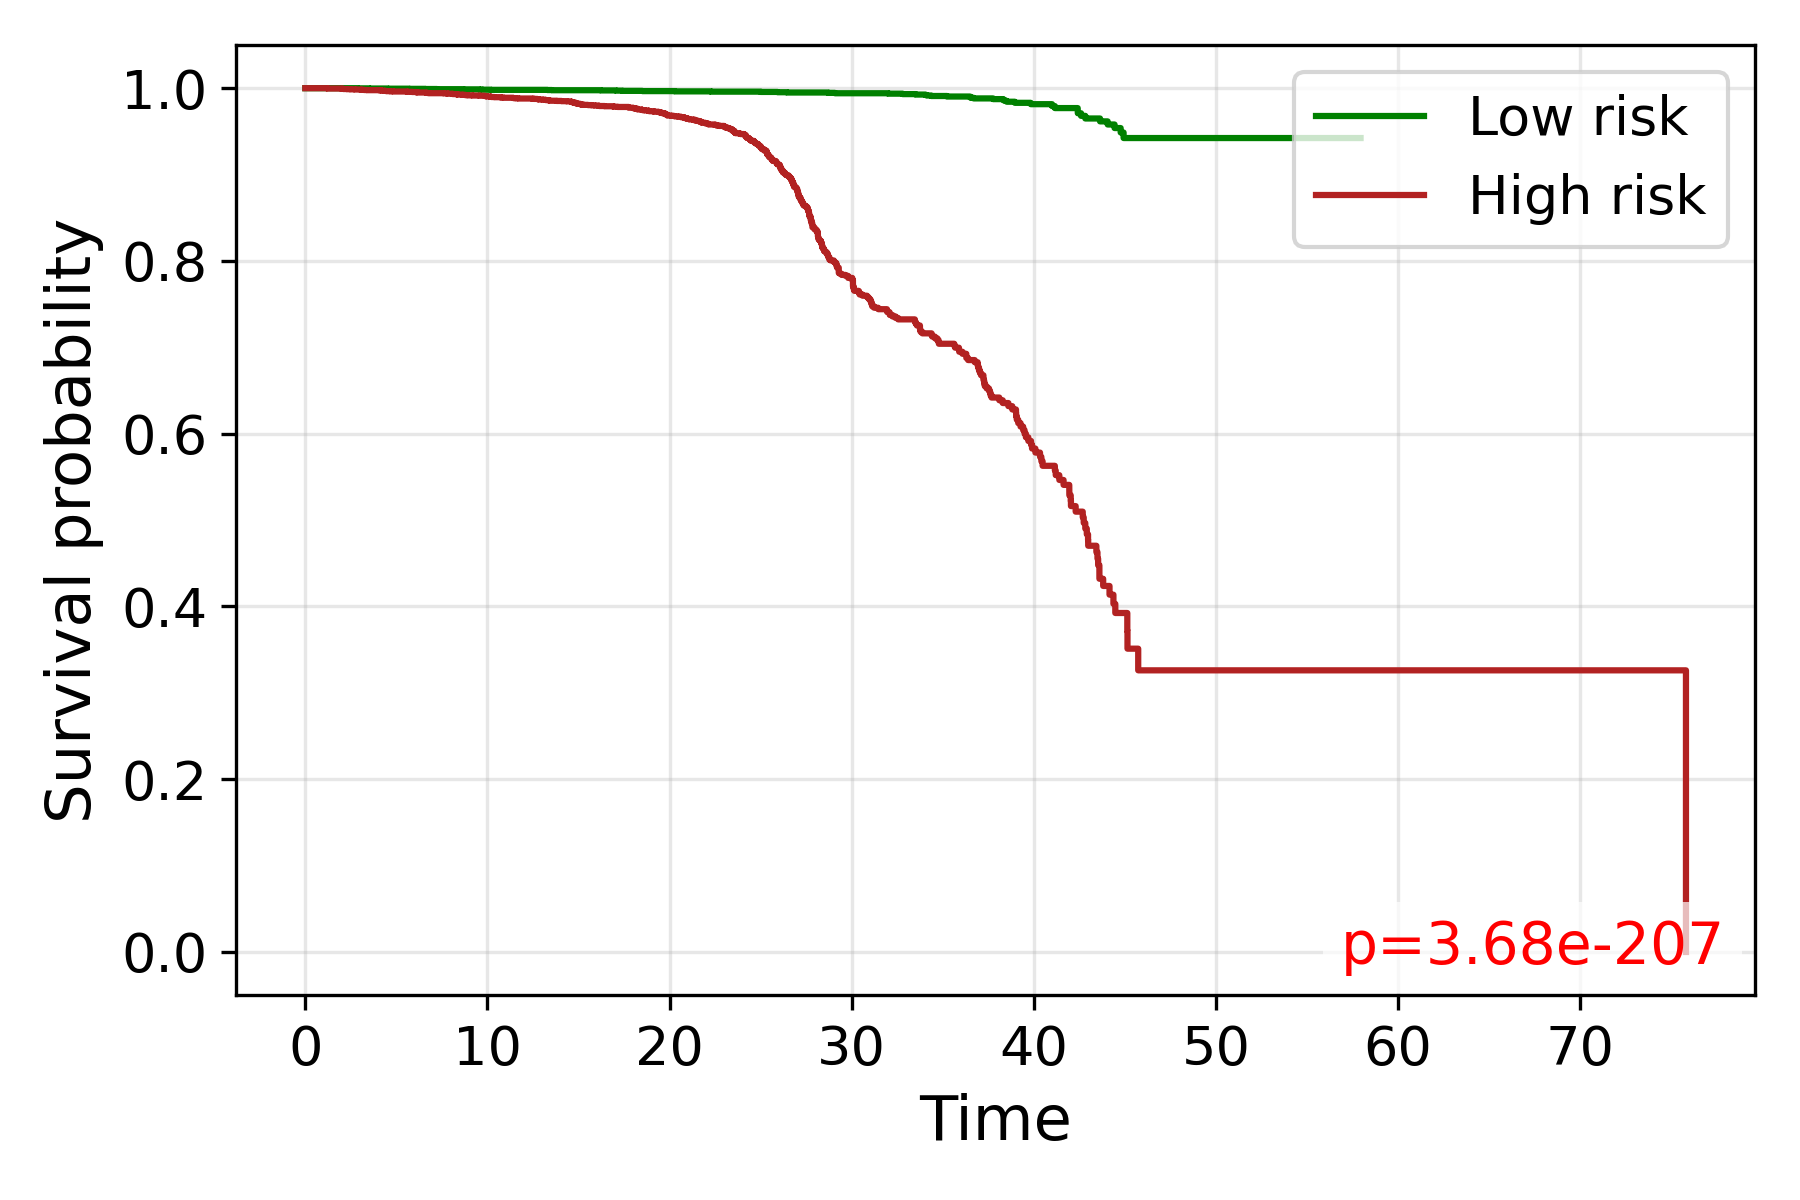

The table this chart was drawn from, first rows:
time, S_low, S_high
0.0, 1.0, 1.0
1.19, , 0.9998
1.225, , 0.9996
1.848, , 0.9996
1.86, , 0.9996
1.969, , 0.9994
2.051, , 0.9992
2.082, , 0.999
2.092, 1.0, 
2.141, 1.0, 
2.282, , 0.9989
2.475, , 0.9987
2.533, , 0.9987
2.716, , 0.9985
2.746, 1.0, 0.9985
2.754, , 0.9985
2.887, 0.9998, 
2.908, 0.9998, 
2.993, , 0.9985
3.028, , 0.9983
3.109, , 0.9981
3.215, , 0.9979
3.36, , 0.9979
3.367, , 0.9977
3.47, 0.9998, 
3.512, 0.9996, 0.9977
3.518, , 0.9977
3.565, , 0.9977
3.571, , 0.9977
3.577, , 0.9977
3.64, 0.9996, 
3.808, , 0.9977
3.884, , 0.9977
3.889, , 0.9977
3.921, , 0.9977
4.052, , 0.9977
4.062, , 0.9975
4.163, , 0.9973
4.178, , 0.9971
4.287, , 0.9971
4.296, , 0.9971
4.301, , 0.9971
4.311, , 0.9971
4.316, , 0.9969
4.383, , 0.9969
4.392, , 0.9967
4.416, 0.9996, 
4.43, 0.9996, 
4.467, , 0.9966
4.505, , 0.9966
4.509, , 0.9966
4.523, 0.9994, 
4.664, , 0.9964
4.818, , 0.9962
4.95, 0.9994, 0.9962
5.212, , 0.9962
5.224, , 0.9962
5.228, , 0.9962
5.236, 0.9994, 0.9962
5.24, , 0.9962
... 3,849 more rows
